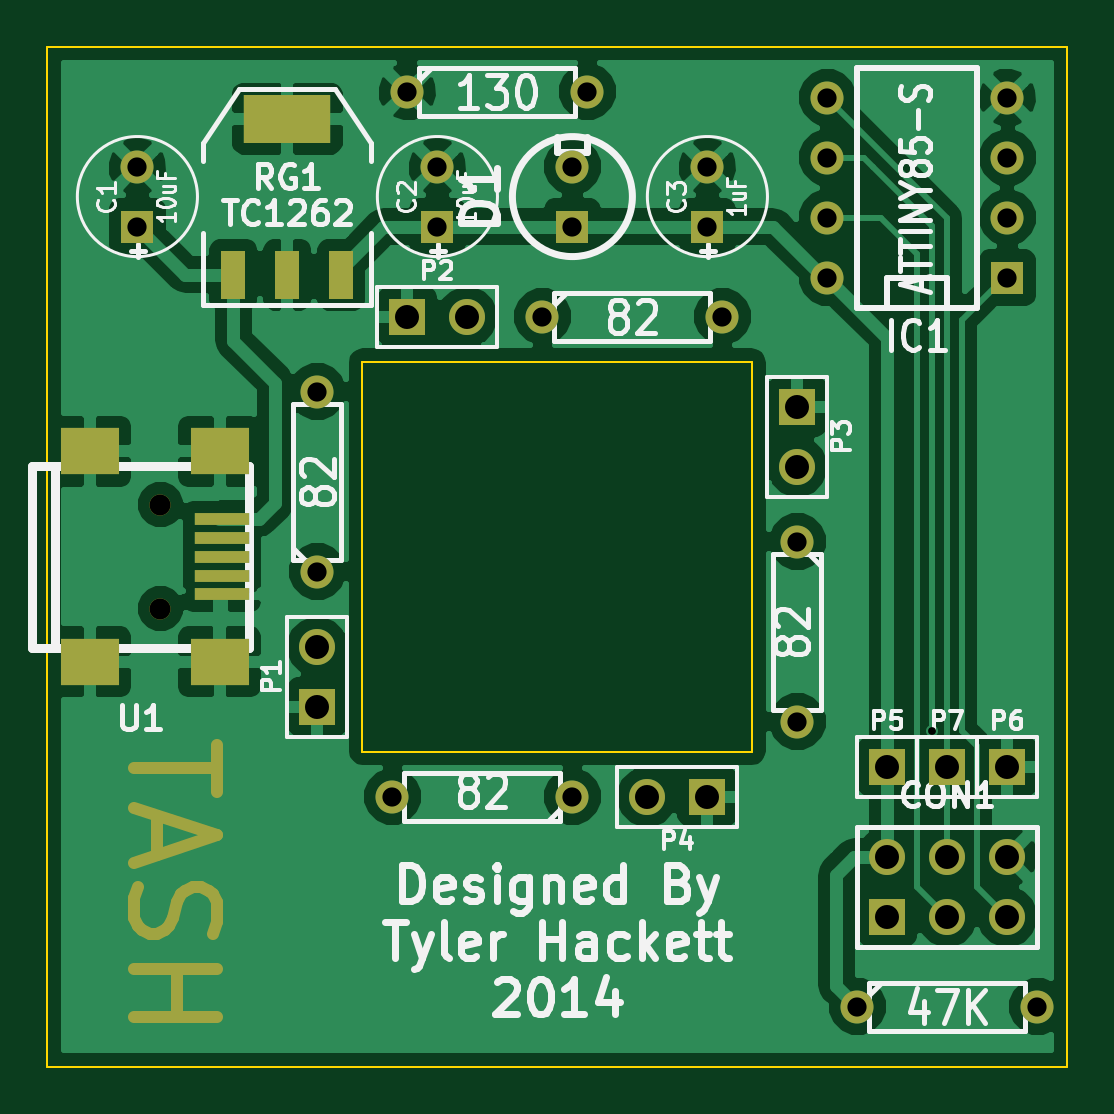
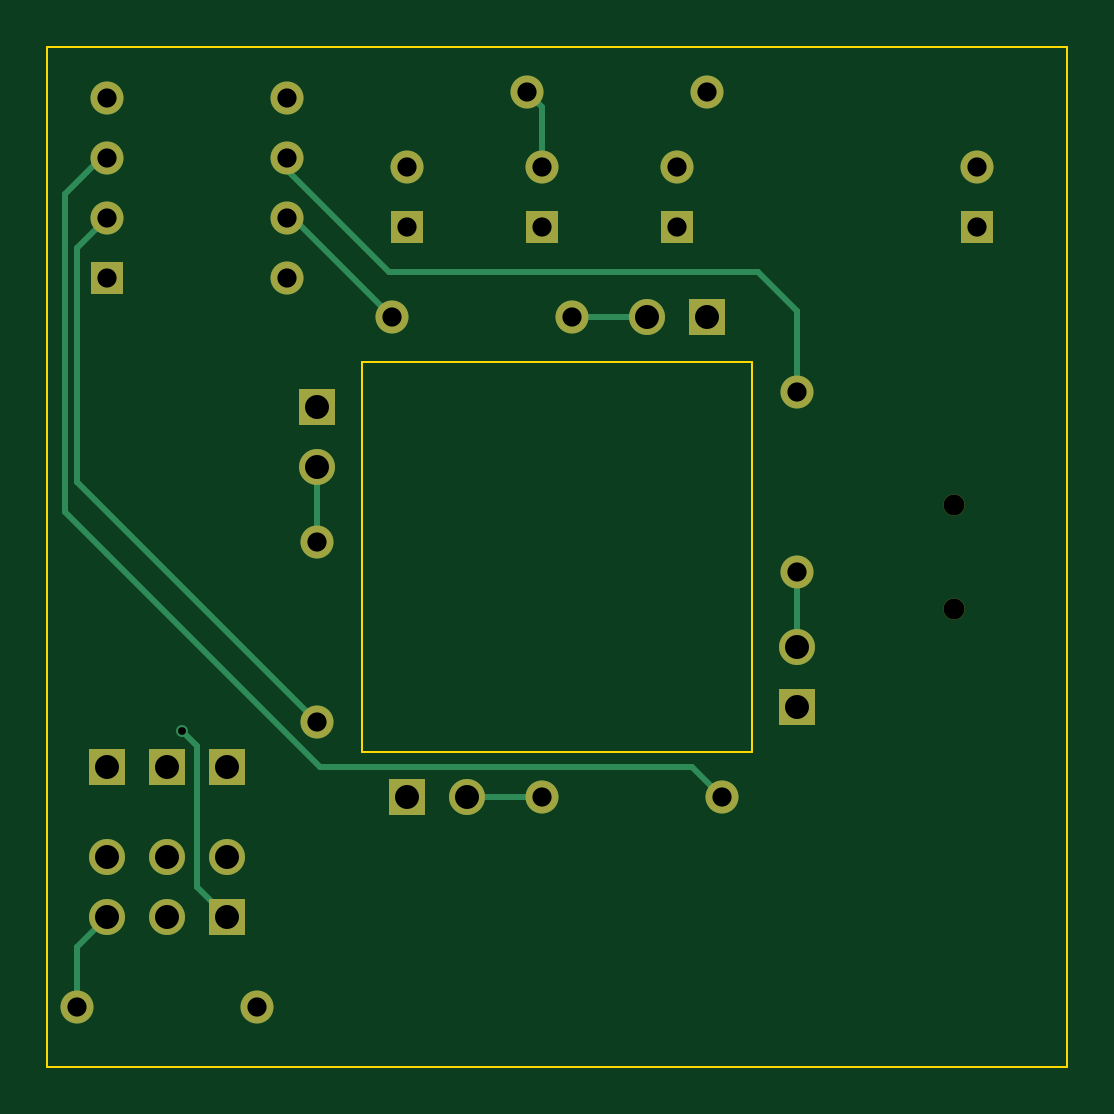
Circuit board: 9 layer files. Board 43.2 x 43.2 mm.
- bottom_copper: Companion_Cube-B_Cu.gbl (2379 bytes)
- bottom_mask: Companion_Cube-B_Mask.gbs (1368 bytes)
- bottom_silk: Companion_Cube-B_SilkS.gbo (1375 bytes)
- outline: Companion_Cube-Edge_Cuts.gbr (637 bytes)
- top_copper: Companion_Cube-F_Cu.gtl (47454 bytes)
- top_mask: Companion_Cube-F_Mask.gts (2380 bytes)
- top_silk: Companion_Cube-F_SilkS.gto (27596 bytes)
- drill: Companion_Cube-NPTH.drl (205 bytes)
- drill: Companion_Cube.drl (933 bytes)

=== bottom_copper: Companion_Cube-B_Cu.gbl ===
G04 (created by PCBNEW (2013-07-07 BZR 4022)-stable) date 12/11/2014 2:45:24 AM*
%MOIN*%
G04 Gerber Fmt 3.4, Leading zero omitted, Abs format*
%FSLAX34Y34*%
G01*
G70*
G90*
G04 APERTURE LIST*
%ADD10C,0.00590551*%
%ADD11C,0.055*%
%ADD12R,0.06X0.06*%
%ADD13C,0.06*%
%ADD14R,0.055X0.055*%
%ADD15C,0.02*%
%ADD16C,0.01*%
G04 APERTURE END LIST*
G54D10*
G54D11*
X78750Y-55500D03*
X75750Y-55500D03*
X82500Y-51250D03*
X82500Y-54250D03*
X78250Y-47500D03*
X81250Y-47500D03*
X74500Y-51750D03*
X74500Y-48750D03*
X83500Y-59000D03*
X86500Y-59000D03*
X76000Y-43750D03*
X79000Y-43750D03*
G54D12*
X84000Y-57500D03*
G54D13*
X84000Y-56500D03*
X85000Y-57500D03*
X85000Y-56500D03*
X86000Y-57500D03*
X86000Y-56500D03*
G54D12*
X82500Y-49000D03*
G54D13*
X82500Y-50000D03*
G54D12*
X76000Y-47500D03*
G54D13*
X77000Y-47500D03*
G54D12*
X74500Y-54000D03*
G54D13*
X74500Y-53000D03*
G54D12*
X81000Y-55500D03*
G54D13*
X80000Y-55500D03*
G54D12*
X85000Y-55000D03*
X86000Y-55000D03*
X84000Y-55000D03*
G54D14*
X78750Y-46000D03*
G54D11*
X78750Y-45000D03*
G54D14*
X76500Y-46000D03*
G54D11*
X76500Y-45000D03*
G54D14*
X71500Y-46000D03*
G54D11*
X71500Y-45000D03*
G54D14*
X81000Y-46000D03*
G54D11*
X81000Y-45000D03*
G54D14*
X86000Y-46850D03*
G54D11*
X86000Y-45850D03*
X86000Y-44850D03*
X86000Y-43850D03*
X83000Y-43850D03*
X83000Y-44850D03*
X83000Y-45850D03*
X83000Y-46850D03*
G54D15*
X84750Y-54400D03*
G54D16*
X82500Y-51250D02*
X82500Y-50000D01*
X78250Y-47500D02*
X77000Y-47500D01*
X74500Y-51750D02*
X74500Y-53000D01*
X86500Y-59000D02*
X86500Y-58000D01*
X86500Y-58000D02*
X86000Y-57500D01*
X86000Y-44850D02*
X86100Y-44850D01*
X86700Y-50750D02*
X86000Y-51450D01*
X86700Y-45450D02*
X86700Y-50750D01*
X86100Y-44850D02*
X86700Y-45450D01*
X86000Y-51450D02*
X82450Y-55000D01*
X82450Y-55000D02*
X76250Y-55000D01*
X76250Y-55000D02*
X75750Y-55500D01*
X86000Y-45850D02*
X86500Y-46350D01*
X86200Y-50550D02*
X82500Y-54250D01*
X86500Y-46350D02*
X86500Y-50250D01*
X86500Y-50250D02*
X86200Y-50550D01*
X81250Y-47500D02*
X83000Y-45750D01*
X83000Y-44750D02*
X83000Y-45050D01*
X74500Y-47400D02*
X74500Y-48750D01*
X75150Y-46750D02*
X74500Y-47400D01*
X81300Y-46750D02*
X75150Y-46750D01*
X83000Y-45050D02*
X81300Y-46750D01*
X84500Y-57000D02*
X84000Y-57500D01*
X84500Y-54650D02*
X84500Y-57000D01*
X84750Y-54400D02*
X84500Y-54650D01*
X80000Y-55500D02*
X78750Y-55500D01*
X78750Y-45000D02*
X78750Y-44000D01*
X78750Y-44000D02*
X79000Y-43750D01*
M02*

=== bottom_mask: Companion_Cube-B_Mask.gbs ===
G04 (created by PCBNEW (2013-07-07 BZR 4022)-stable) date 12/11/2014 2:45:24 AM*
%MOIN*%
G04 Gerber Fmt 3.4, Leading zero omitted, Abs format*
%FSLAX34Y34*%
G01*
G70*
G90*
G04 APERTURE LIST*
%ADD10C,0.00590551*%
%ADD11C,0.0354*%
%ADD12C,0.055*%
%ADD13R,0.06X0.06*%
%ADD14C,0.06*%
%ADD15R,0.055X0.055*%
G04 APERTURE END LIST*
G54D10*
G54D11*
X71885Y-50634D03*
X71885Y-52366D03*
G54D12*
X78750Y-55500D03*
X75750Y-55500D03*
X82500Y-51250D03*
X82500Y-54250D03*
X78250Y-47500D03*
X81250Y-47500D03*
X74500Y-51750D03*
X74500Y-48750D03*
X83500Y-59000D03*
X86500Y-59000D03*
X76000Y-43750D03*
X79000Y-43750D03*
G54D13*
X84000Y-57500D03*
G54D14*
X84000Y-56500D03*
X85000Y-57500D03*
X85000Y-56500D03*
X86000Y-57500D03*
X86000Y-56500D03*
G54D13*
X82500Y-49000D03*
G54D14*
X82500Y-50000D03*
G54D13*
X76000Y-47500D03*
G54D14*
X77000Y-47500D03*
G54D13*
X74500Y-54000D03*
G54D14*
X74500Y-53000D03*
G54D13*
X81000Y-55500D03*
G54D14*
X80000Y-55500D03*
G54D13*
X85000Y-55000D03*
X86000Y-55000D03*
X84000Y-55000D03*
G54D15*
X78750Y-46000D03*
G54D12*
X78750Y-45000D03*
G54D15*
X76500Y-46000D03*
G54D12*
X76500Y-45000D03*
G54D15*
X71500Y-46000D03*
G54D12*
X71500Y-45000D03*
G54D15*
X81000Y-46000D03*
G54D12*
X81000Y-45000D03*
G54D15*
X86000Y-46850D03*
G54D12*
X86000Y-45850D03*
X86000Y-44850D03*
X86000Y-43850D03*
X83000Y-43850D03*
X83000Y-44850D03*
X83000Y-45850D03*
X83000Y-46850D03*
M02*

=== bottom_silk: Companion_Cube-B_SilkS.gbo ===
G04 (created by PCBNEW (2013-07-07 BZR 4022)-stable) date 12/11/2014 2:45:24 AM*
%MOIN*%
G04 Gerber Fmt 3.4, Leading zero omitted, Abs format*
%FSLAX34Y34*%
G01*
G70*
G90*
G04 APERTURE LIST*
%ADD10C,0.00590551*%
%ADD11C,0.0354*%
%ADD12C,0.055*%
%ADD13R,0.06X0.06*%
%ADD14C,0.06*%
%ADD15R,0.055X0.055*%
G04 APERTURE END LIST*
G54D10*
%LPC*%
G54D11*
X71885Y-50634D03*
X71885Y-52366D03*
G54D12*
X78750Y-55500D03*
X75750Y-55500D03*
X82500Y-51250D03*
X82500Y-54250D03*
X78250Y-47500D03*
X81250Y-47500D03*
X74500Y-51750D03*
X74500Y-48750D03*
X83500Y-59000D03*
X86500Y-59000D03*
X76000Y-43750D03*
X79000Y-43750D03*
G54D13*
X84000Y-57500D03*
G54D14*
X84000Y-56500D03*
X85000Y-57500D03*
X85000Y-56500D03*
X86000Y-57500D03*
X86000Y-56500D03*
G54D13*
X82500Y-49000D03*
G54D14*
X82500Y-50000D03*
G54D13*
X76000Y-47500D03*
G54D14*
X77000Y-47500D03*
G54D13*
X74500Y-54000D03*
G54D14*
X74500Y-53000D03*
G54D13*
X81000Y-55500D03*
G54D14*
X80000Y-55500D03*
G54D13*
X85000Y-55000D03*
X86000Y-55000D03*
X84000Y-55000D03*
G54D15*
X78750Y-46000D03*
G54D12*
X78750Y-45000D03*
G54D15*
X76500Y-46000D03*
G54D12*
X76500Y-45000D03*
G54D15*
X71500Y-46000D03*
G54D12*
X71500Y-45000D03*
G54D15*
X81000Y-46000D03*
G54D12*
X81000Y-45000D03*
G54D15*
X86000Y-46850D03*
G54D12*
X86000Y-45850D03*
X86000Y-44850D03*
X86000Y-43850D03*
X83000Y-43850D03*
X83000Y-44850D03*
X83000Y-45850D03*
X83000Y-46850D03*
M02*

=== outline: Companion_Cube-Edge_Cuts.gbr ===
G04 (created by PCBNEW (2013-07-07 BZR 4022)-stable) date 12/11/2014 2:45:24 AM*
%MOIN*%
G04 Gerber Fmt 3.4, Leading zero omitted, Abs format*
%FSLAX34Y34*%
G01*
G70*
G90*
G04 APERTURE LIST*
%ADD10C,0.00590551*%
%ADD11C,0.00393701*%
G04 APERTURE END LIST*
G54D10*
G54D11*
X70000Y-43000D02*
X70000Y-51500D01*
X87000Y-43000D02*
X70000Y-43000D01*
X87000Y-60000D02*
X87000Y-43000D01*
X70000Y-60000D02*
X87000Y-60000D01*
X70000Y-51500D02*
X70000Y-60000D01*
X75250Y-48250D02*
X75250Y-54750D01*
X81750Y-48250D02*
X75250Y-48250D01*
X81750Y-54750D02*
X81750Y-48250D01*
X81250Y-54750D02*
X81750Y-54750D01*
X75250Y-54750D02*
X81250Y-54750D01*
M02*

=== top_copper: Companion_Cube-F_Cu.gtl (47454 bytes, source omitted) ===
=== top_mask: Companion_Cube-F_Mask.gts ===
G04 (created by PCBNEW (2013-07-07 BZR 4022)-stable) date 12/11/2014 2:45:24 AM*
%MOIN*%
G04 Gerber Fmt 3.4, Leading zero omitted, Abs format*
%FSLAX34Y34*%
G01*
G70*
G90*
G04 APERTURE LIST*
%ADD10C,0.00590551*%
%ADD11C,0.019685*%
%ADD12R,0.0906X0.0197*%
%ADD13R,0.0984X0.0787*%
%ADD14C,0.0354*%
%ADD15R,0.144X0.08*%
%ADD16R,0.04X0.08*%
%ADD17C,0.055*%
%ADD18R,0.06X0.06*%
%ADD19C,0.06*%
%ADD20R,0.055X0.055*%
G04 APERTURE END LIST*
G54D10*
G54D11*
X72820Y-54637D02*
X72820Y-55425D01*
X71442Y-55031D02*
X72820Y-55031D01*
X71835Y-55818D02*
X71835Y-56475D01*
X71442Y-55687D02*
X72820Y-56146D01*
X71442Y-56606D01*
X71507Y-57000D02*
X71442Y-57196D01*
X71442Y-57524D01*
X71507Y-57656D01*
X71573Y-57721D01*
X71704Y-57787D01*
X71835Y-57787D01*
X71967Y-57721D01*
X72032Y-57656D01*
X72098Y-57524D01*
X72164Y-57262D01*
X72229Y-57131D01*
X72295Y-57065D01*
X72426Y-57000D01*
X72557Y-57000D01*
X72688Y-57065D01*
X72754Y-57131D01*
X72820Y-57262D01*
X72820Y-57590D01*
X72754Y-57787D01*
X71442Y-58377D02*
X72820Y-58377D01*
X72164Y-58377D02*
X72164Y-59165D01*
X71442Y-59165D02*
X72820Y-59165D01*
G54D12*
X72908Y-50870D03*
X72908Y-51185D03*
X72908Y-51500D03*
X72908Y-51815D03*
X72908Y-52130D03*
G54D13*
X72869Y-49748D03*
X70704Y-49748D03*
X72869Y-53252D03*
X70704Y-53252D03*
G54D14*
X71885Y-50634D03*
X71885Y-52366D03*
G54D15*
X74000Y-44200D03*
G54D16*
X74000Y-46800D03*
X74900Y-46800D03*
X73100Y-46800D03*
G54D17*
X78750Y-55500D03*
X75750Y-55500D03*
X82500Y-51250D03*
X82500Y-54250D03*
X78250Y-47500D03*
X81250Y-47500D03*
X74500Y-51750D03*
X74500Y-48750D03*
X83500Y-59000D03*
X86500Y-59000D03*
X76000Y-43750D03*
X79000Y-43750D03*
G54D18*
X84000Y-57500D03*
G54D19*
X84000Y-56500D03*
X85000Y-57500D03*
X85000Y-56500D03*
X86000Y-57500D03*
X86000Y-56500D03*
G54D18*
X82500Y-49000D03*
G54D19*
X82500Y-50000D03*
G54D18*
X76000Y-47500D03*
G54D19*
X77000Y-47500D03*
G54D18*
X74500Y-54000D03*
G54D19*
X74500Y-53000D03*
G54D18*
X81000Y-55500D03*
G54D19*
X80000Y-55500D03*
G54D18*
X85000Y-55000D03*
X86000Y-55000D03*
X84000Y-55000D03*
G54D20*
X78750Y-46000D03*
G54D17*
X78750Y-45000D03*
G54D20*
X76500Y-46000D03*
G54D17*
X76500Y-45000D03*
G54D20*
X71500Y-46000D03*
G54D17*
X71500Y-45000D03*
G54D20*
X81000Y-46000D03*
G54D17*
X81000Y-45000D03*
G54D20*
X86000Y-46850D03*
G54D17*
X86000Y-45850D03*
X86000Y-44850D03*
X86000Y-43850D03*
X83000Y-43850D03*
X83000Y-44850D03*
X83000Y-45850D03*
X83000Y-46850D03*
M02*

=== top_silk: Companion_Cube-F_SilkS.gto (27596 bytes, source omitted) ===
=== drill: Companion_Cube-NPTH.drl ===
M48
;DRILL file {Pcbnew (2013-07-07 BZR 4022)-stable} date 12/11/2014 2:55:02 AM
;FORMAT={2:4/ absolute / inch / keep zeros}
FMAT,2
INCH,TZ
T1C0.035
%
G90
G05
M72
T1
X071885Y-050634
X071885Y-052366
T0
M30

=== drill: Companion_Cube.drl ===
M48
;DRILL file {Pcbnew (2013-07-07 BZR 4022)-stable} date 12/11/2014 2:55:02 AM
;FORMAT={2:4/ absolute / inch / keep zeros}
FMAT,2
INCH,TZ
T1C0.013
T2C0.032
T3C0.040
%
G90
G05
M72
T1
X084750Y-054400
T2
X071500Y-045000
X071500Y-046000
X074500Y-048750
X074500Y-051750
X075750Y-055500
X076000Y-043750
X076500Y-045000
X076500Y-046000
X078250Y-047500
X078750Y-045000
X078750Y-046000
X078750Y-055500
X079000Y-043750
X081000Y-045000
X081000Y-046000
X081250Y-047500
X082500Y-051250
X082500Y-054250
X083000Y-043850
X083000Y-044850
X083000Y-045850
X083000Y-046850
X083500Y-059000
X086000Y-043850
X086000Y-044850
X086000Y-045850
X086000Y-046850
X086500Y-059000
T3
X074500Y-053000
X074500Y-054000
X076000Y-047500
X077000Y-047500
X080000Y-055500
X081000Y-055500
X082500Y-049000
X082500Y-050000
X084000Y-055000
X084000Y-056500
X084000Y-057500
X085000Y-055000
X085000Y-056500
X085000Y-057500
X086000Y-055000
X086000Y-056500
X086000Y-057500
T0
M30
